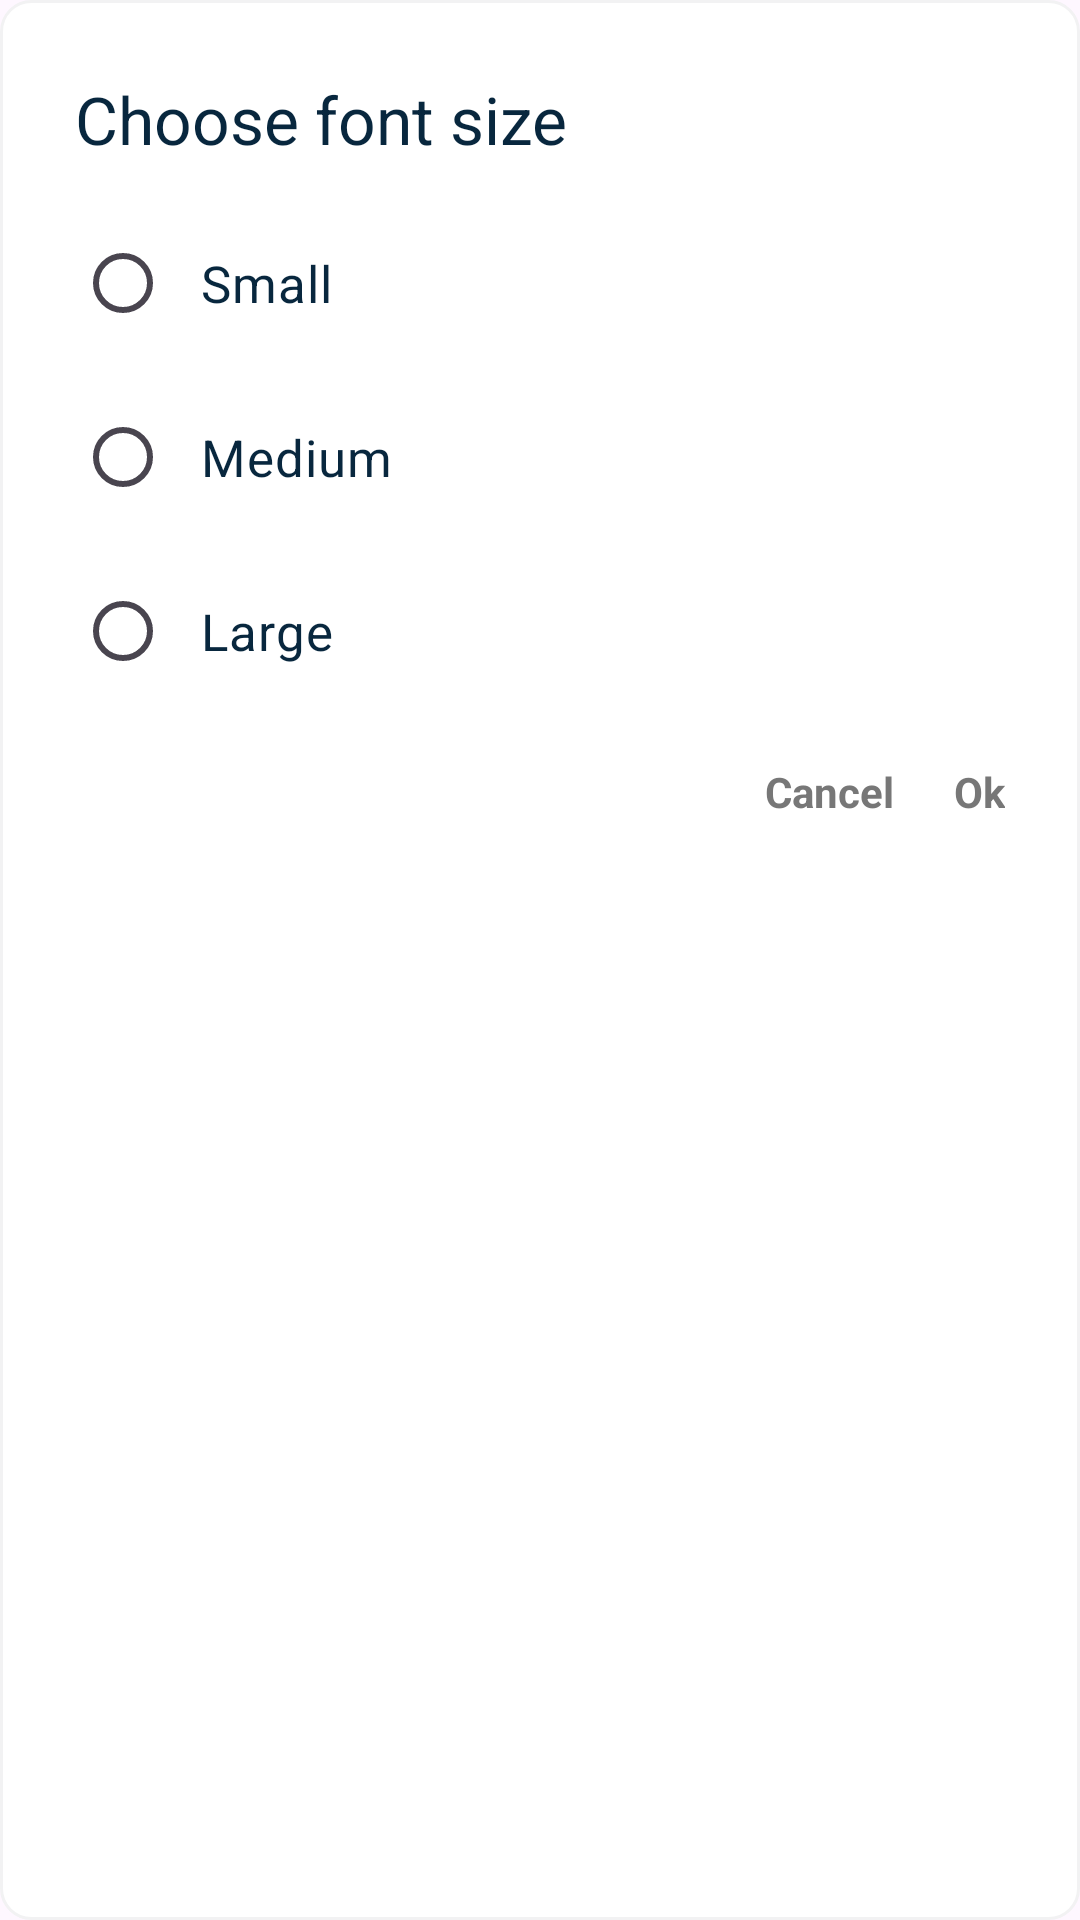

Android layout source for this screen:
<!-- AndroidManifest.xml: application theme Theme.SkyblueContacts -->
<!-- res/layout/model_font_size_select.xml -->
<?xml version="1.0" encoding="utf-8"?>
<RelativeLayout xmlns:android="http://schemas.android.com/apk/res/android"
    android:layout_width="match_parent"
    android:layout_height="wrap_content"
    android:layout_marginStart="10dp"
    android:layout_marginEnd="10dp"
    android:background="@drawable/ic_card_background_color">

    <LinearLayout
        android:layout_width="match_parent"
        android:layout_height="wrap_content"
        android:orientation="vertical"
        android:layout_margin="10dp"
        android:padding="15dp">

        <TextView
            android:layout_width="wrap_content"
            android:layout_height="wrap_content"
            android:text="@string/choose_font_size"
            android:textColor="@color/textColor"
            android:fontFamily="sans-serif"
            android:textSize="22sp"/>

        <RelativeLayout
            android:id="@+id/small"
            android:layout_width="match_parent"
            android:layout_height="wrap_content"
            android:layout_marginTop="16dp">

            <RadioButton
                android:id="@+id/small_def_radio_btn"
                android:layout_width="wrap_content"
                android:layout_height="wrap_content"
                android:text="@string/small"
                android:paddingStart="10dp"
                android:paddingEnd="10dp"
                android:fontFamily="sans-serif"
                android:textSize="17sp"
                android:textColor="@color/textColor"/>
        </RelativeLayout>

        <RelativeLayout
            android:id="@+id/medium"
            android:layout_width="match_parent"
            android:layout_height="wrap_content"
            android:layout_marginTop="10sp">

            <RadioButton
                android:id="@+id/medium_radio_btn"
                android:layout_width="wrap_content"
                android:layout_height="wrap_content"
                android:text="@string/medium"
                android:paddingStart="10dp"
                android:paddingEnd="10dp"
                android:fontFamily="sans-serif"
                android:textSize="17sp"
                android:textColor="@color/textColor"/>
        </RelativeLayout>

        <RelativeLayout
            android:id="@+id/large"
            android:layout_width="match_parent"
            android:layout_height="wrap_content"
            android:layout_marginTop="10sp">

            <RadioButton
                android:id="@+id/large_radio_btn"
                android:layout_width="wrap_content"
                android:layout_height="wrap_content"
                android:text="@string/large"
                android:paddingStart="10dp"
                android:paddingEnd="10dp"
                android:fontFamily="sans-serif"
                android:textSize="17sp"
                android:textColor="@color/textColor"/>
        </RelativeLayout>

        <LinearLayout
            android:layout_width="wrap_content"
            android:layout_height="wrap_content"
            android:orientation="horizontal"
            android:layout_marginTop="20dp"
            android:layout_gravity="end">

            <TextView
                android:id="@+id/cancel"
                android:layout_width="wrap_content"
                android:layout_height="wrap_content"
                android:text="@string/cancel"
                android:textStyle="bold"
                android:fontFamily="sans-serif"
                android:textColor="@color/textLightColor"/>

            <TextView
                android:id="@+id/ok"
                android:layout_width="wrap_content"
                android:layout_height="wrap_content"
                android:layout_marginStart="20dp"
                android:fontFamily="sans-serif"
                android:textStyle="bold"
                android:textColor="@color/textLightColor"
                android:text="@string/ok"/>

        </LinearLayout>

    </LinearLayout>
</RelativeLayout>
<!-- resources referenced by this layout -->
<resources>
  <color name="textColor">#08273E</color>
  <color name="textLightColor">#777777</color>
  <!-- drawable ic_card_background_color (drawable) -->
  <?xml version="1.0" encoding="utf-8"?>
  <shape xmlns:android="http://schemas.android.com/apk/res/android">
      <solid android:color="@color/backgroundColor" />
      <stroke android:width="1dp" android:color="#F2F2F3" />
      <corners android:radius="10dp" />
  </shape>
  <string name="cancel">Cancel</string>
  <string name="choose_font_size">Choose font size</string>
  <string name="large">Large</string>
  <string name="medium">Medium</string>
  <string name="ok">Ok</string>
  <string name="small">Small</string>
  <style name="Theme.SkyblueContacts" parent="Base.Theme.SkyblueContacts" />
  <color name="backgroundColor">#FFFFFF</color>
  <style name="Base.Theme.SkyblueContacts" parent="Theme.Material3.DayNight.NoActionBar">
          <item name="colorPrimary">@color/primary</item>
          <item name="android:windowTranslucentStatus">true</item>
          <item name="android:statusBarColor">@android:color/transparent</item>
      </style>
  <color name="primary">#08273E</color>
</resources>
